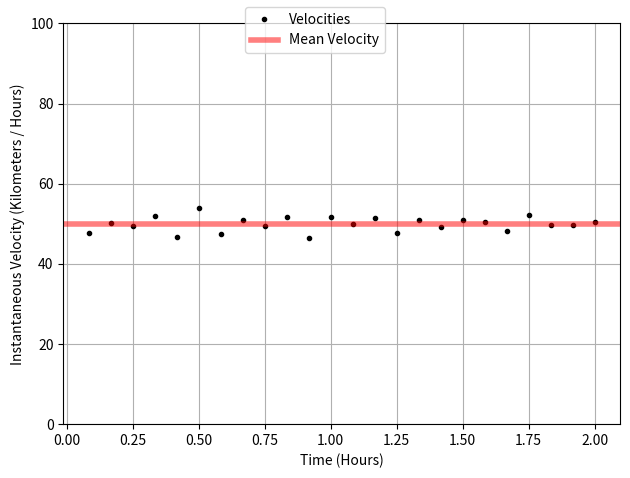

Recreate this plot in Python.
#! /usr/bin/python3
"""
:file: slope_rateofchange.py
[redacted]
"""
import numpy as np
import matplotlib.pyplot as plt


def plot_velocity_timeseries(times, velocities):
    fig, axis = plt.subplots()
    axis.plot(times, velocities, linestyle=" ", marker=".",
              color='black', label='Velocities')
    axis.axhline(np.mean(velocities), color='red',
                 alpha=0.5, lw=4, label='Mean Velocity')
    axis.grid(True, which="both")
    axis.set_ylabel("Instantaneous Velocity (Kilometers / Hours)")
    axis.set_xlabel("Time (Hours)")
    axis.set_ylim([0, 100])
    fig.tight_layout()
    fig.legend(loc='upper center')
    plt.show()
    return fig


times = np.array([0., 0.08333333, 0.16666667, 0.25, 0.33333333, 0.41666667, 0.5, 0.58333333, 0.66666667, 0.75,
                  0.83333333, 0.91666667, 1., 1.08333333, 1.16666667, 1.25, 1.33333333, 1.41666667, 1.5, 1.58333333,
                  1.66666667, 1.75, 1.83333333, 1.91666667, 2.])
distances = np.array([0.13536211, 4.11568697, 8.28931902, 12.41058595, 16.73878397, 20.64153844, 25.14540098, 29.10323276,
                      33.35991992, 37.47921914, 41.78850899, 45.66165494, 49.9731319, 54.13466214, 58.42781412, 62.40834239,
                      66.65229765, 70.76017847, 75.00351781, 79.2152346, 83.24161507, 87.59539364, 91.74179923, 95.87520786,
                      100.07507133])

if __name__ == "__main__":
    # Compute an array of velocities as the slope between each point
    diff_distances = np.diff(distances)
    diff_times = np.diff(times)
    velocities = diff_distances / diff_times

    # Characterise the centre and spread of the velocities
    v_avg = np.mean(velocities)
    v_max = np.max(velocities)
    v_min = np.min(velocities)
    v_range = v_max - v_min

    # Plot the distribution of velocities
    fig = plot_velocity_timeseries(times[1:], velocities)
